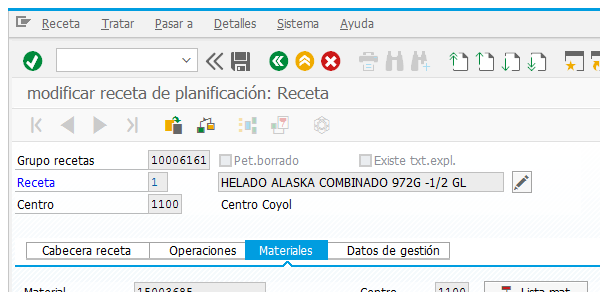
Workflow: SAP_C202_ModificarReceta_AsignarOperacionMateriales

Step 1: Attach Window 'Modificar Receta' on the element in window '*?eceta*' (saplogon.exe)

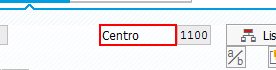
Step 2: find 'Centro'

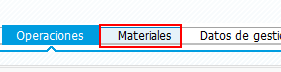
Step 3 [else]: click on 'Tab  Materiales'

Step 4 [then]: Attach Window 'Modificar Receta' on the element in window '*?eceta*' (saplogon.exe) (same screen as step 1)

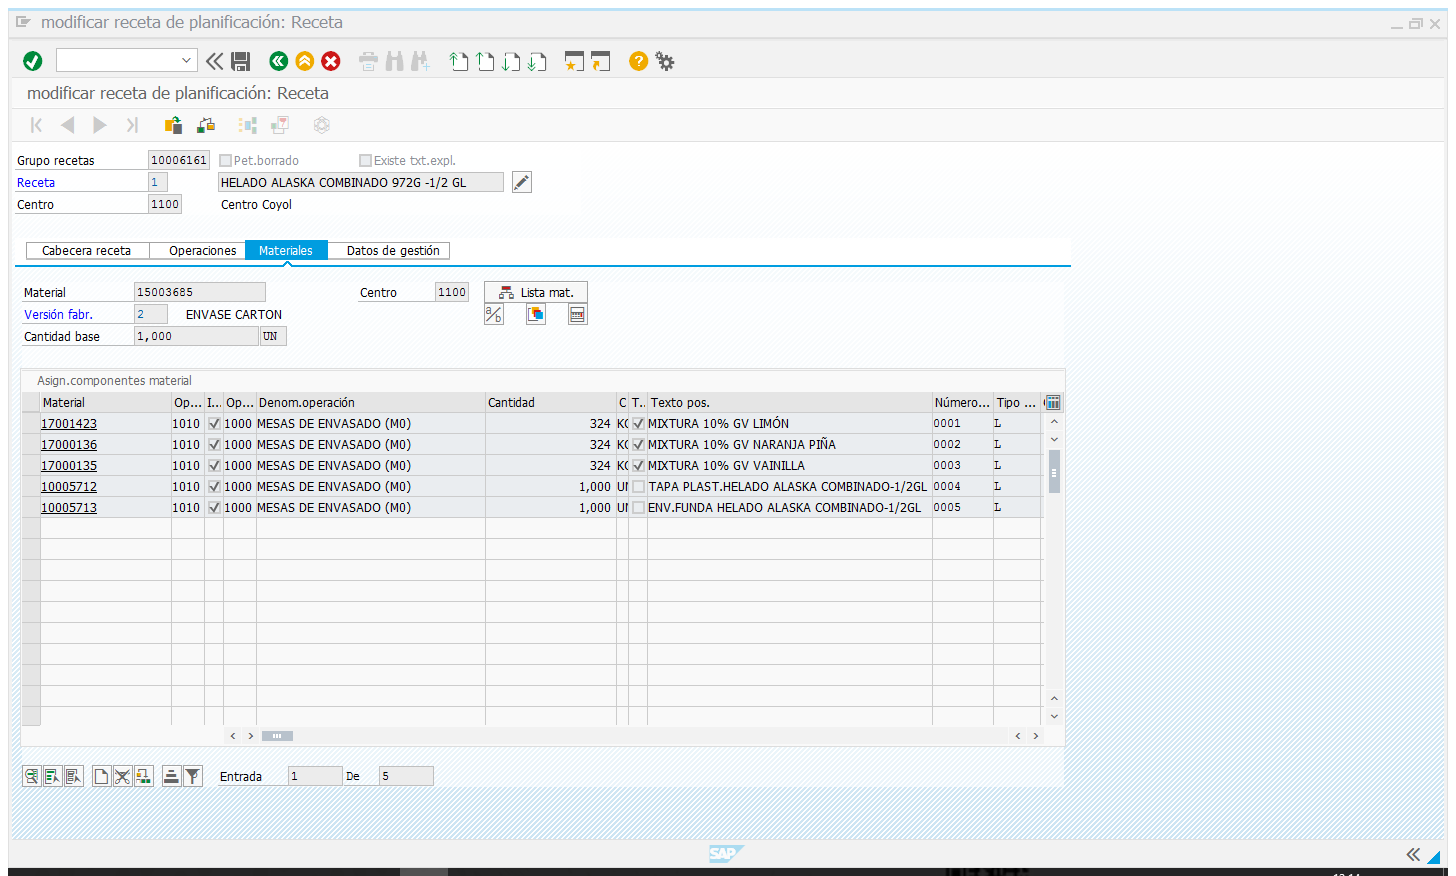
Step 5 [then]: Attach Window 'Modificar Sap_front' on the element in window '*?eceta*' (saplogon.exe)

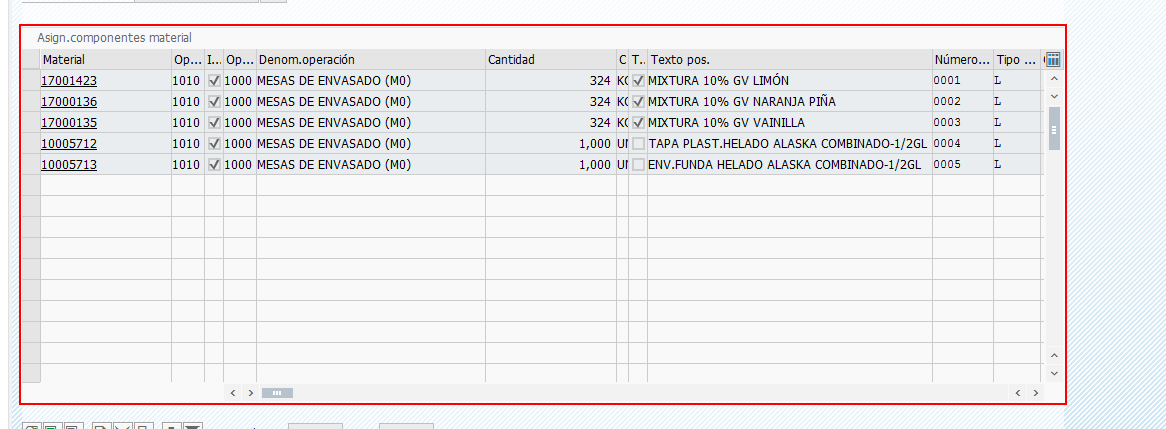
Step 6 [then]: get-text from 'TableControl Asign.comp...'

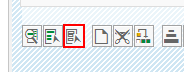
Step 7 [then]: click on 'Desmarcar todo'

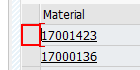
Step 8 [else]: click on 'Material'

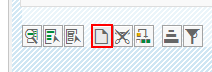
Step 9 [then]: click on 'Crear asignación'

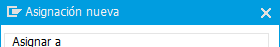
Step 10: Attach Window 'Asignación nueva' on the dialog in window 'Asignación nueva' (saplogon.exe)

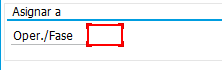
Step 11: type "[Operacion.Item(0).ToString.Trim+"[k(tab)]"]" into 'Número Operacion'

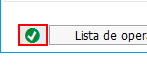
Step 12: click on 'Continuar'

Step 13 [else]: Attach Window 'Modificar Receta' on the element in window '*?eceta*' (saplogon.exe) (same screen as step 1)

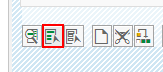
Step 14 [else]: click on 'Marcar todo'

Step 15: click on 'Crear asignación' (same screen as step 9)

Step 16 [else]: Attach Window 'Asignación nueva' on the dialog in window 'Asignación nueva' (saplogon.exe) (same screen as step 10)

Step 17 [else]: type "[vDtSoloOperaciones.Rows(0)(0).ToString.Trim+ "[k(tab)]"]" into 'Número Operacion' (same screen as step 11)

Step 18: click on 'Continuar' (same screen as step 12)